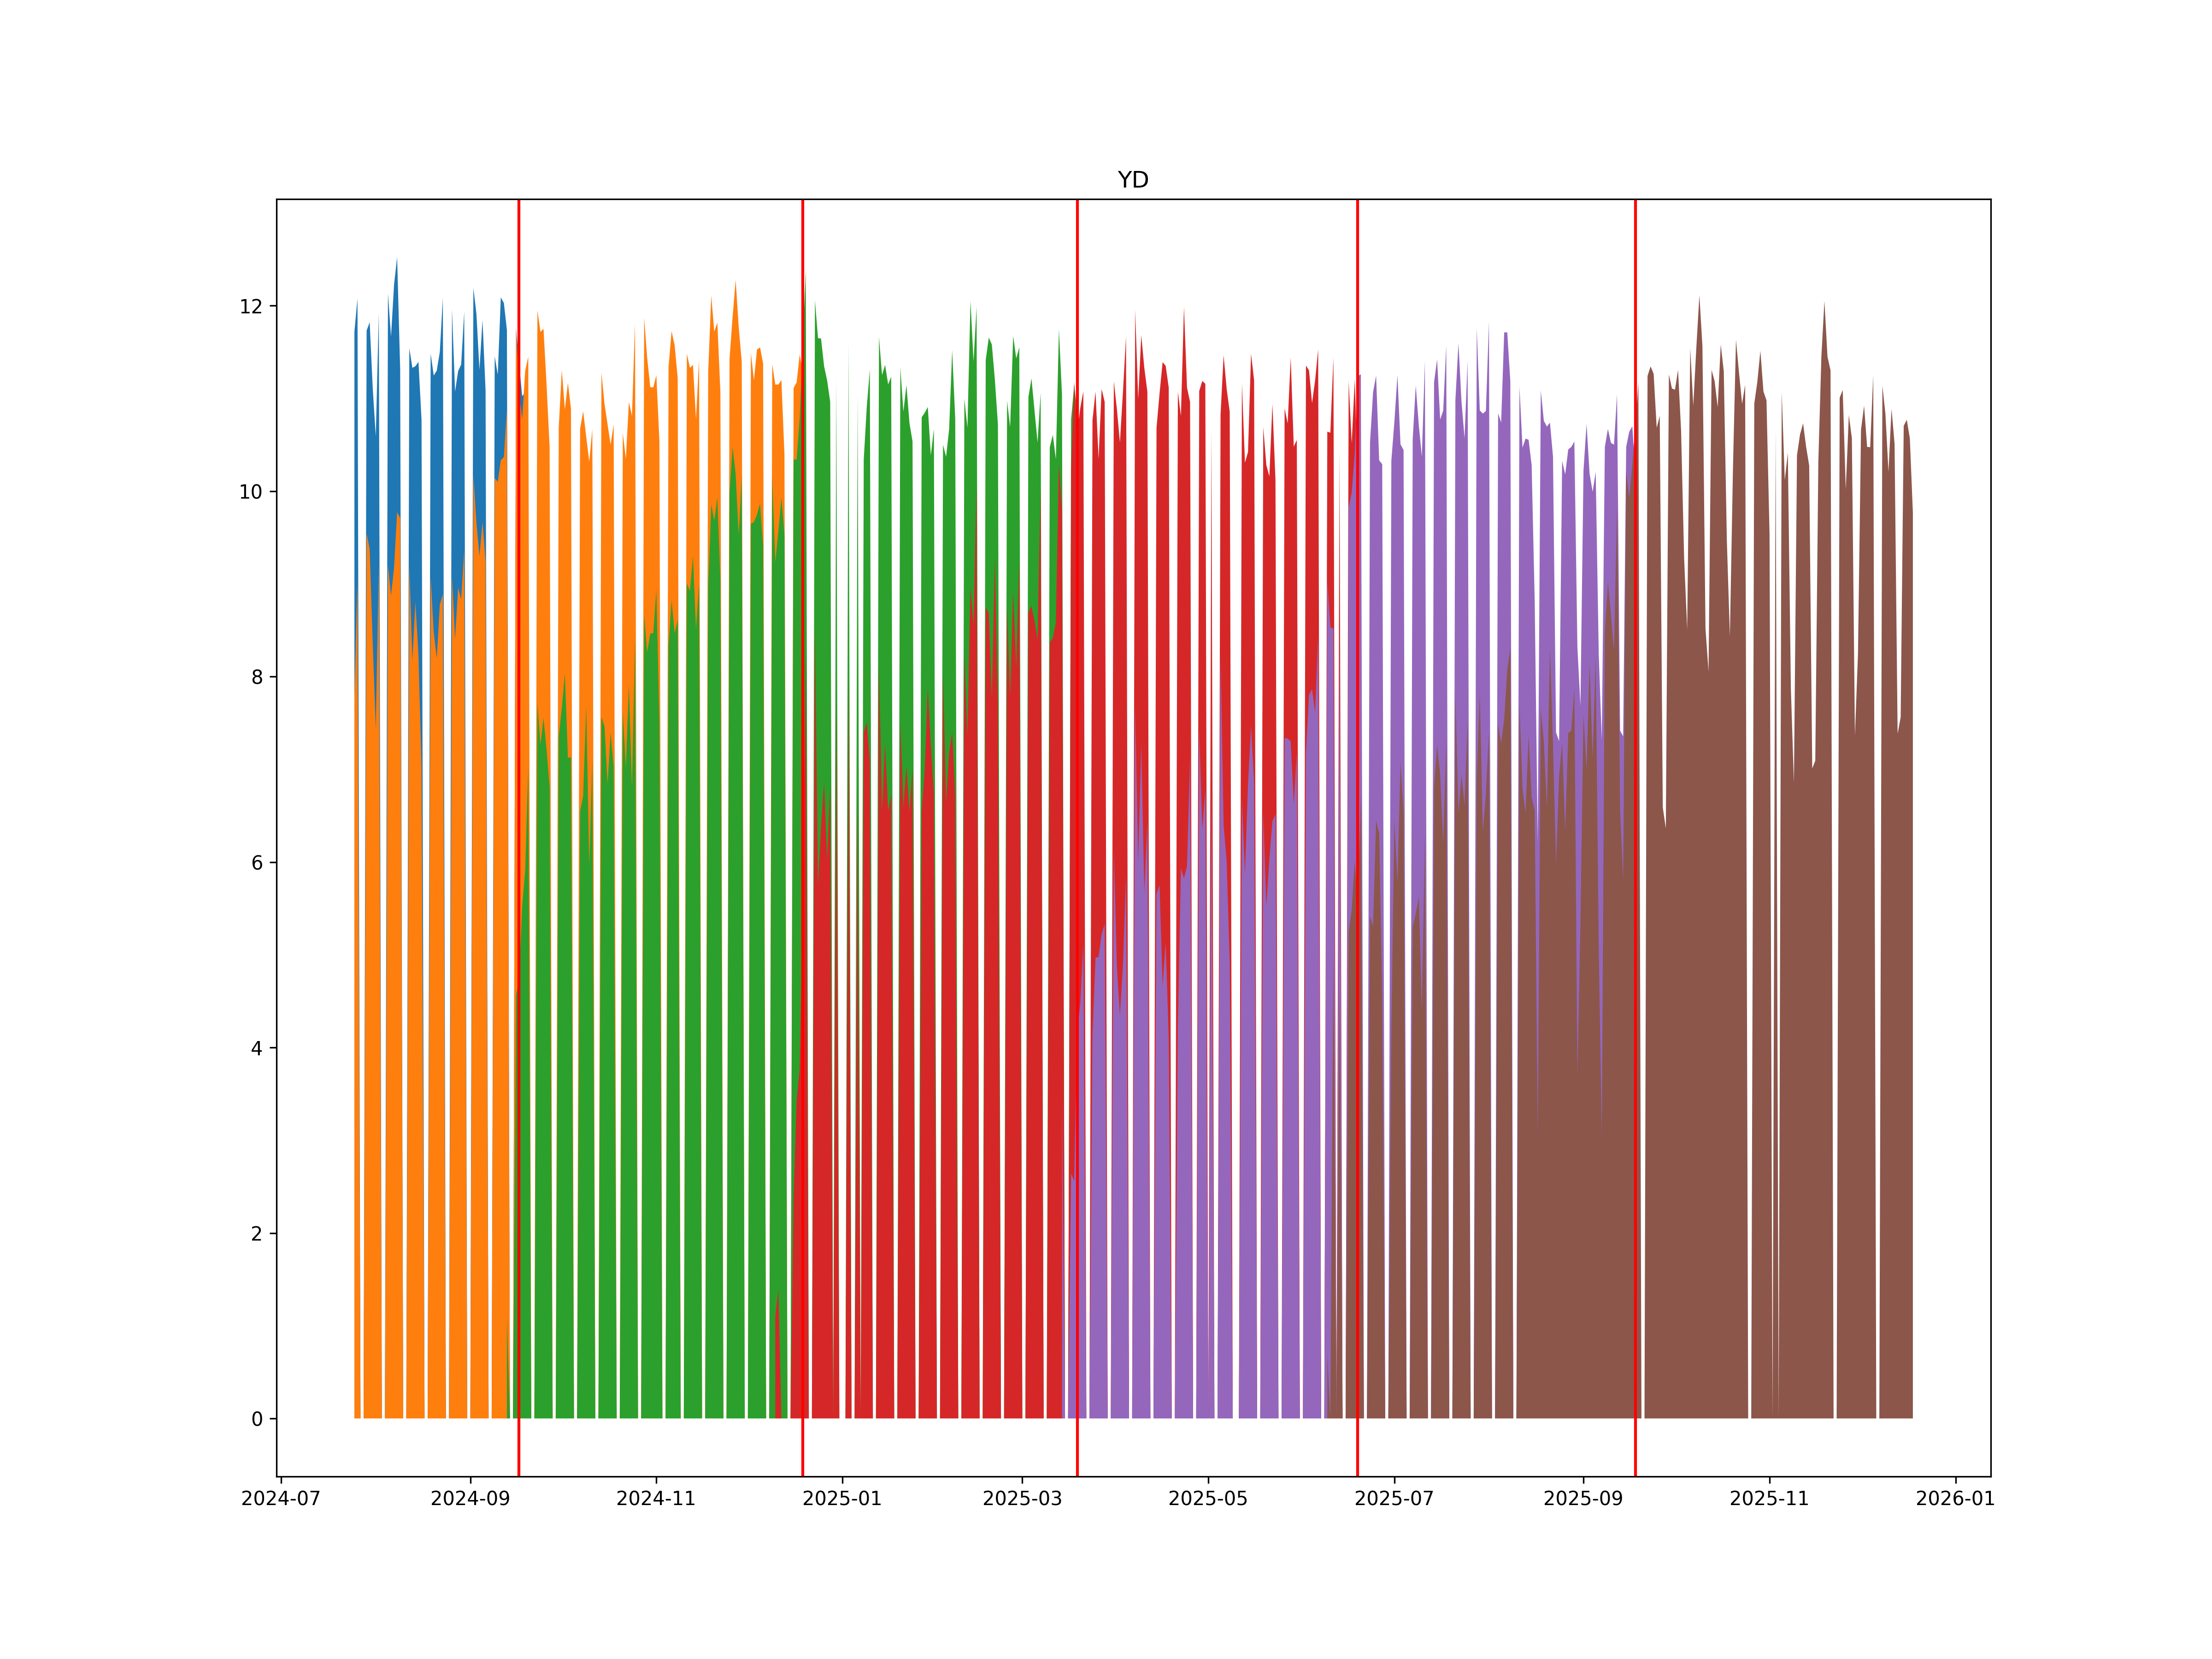

The file beside this chart, header and first rows:
, ticker1, ticker2, date
0, YDU4, YDZ4, 2024-09-17
1, YDZ4, YDH5, 2024-12-19
2, YDH5, YDM5, 2025-03-19
3, YDM5, YDU5, 2025-06-19
4, YDU5, YDZ5, 2025-09-18
